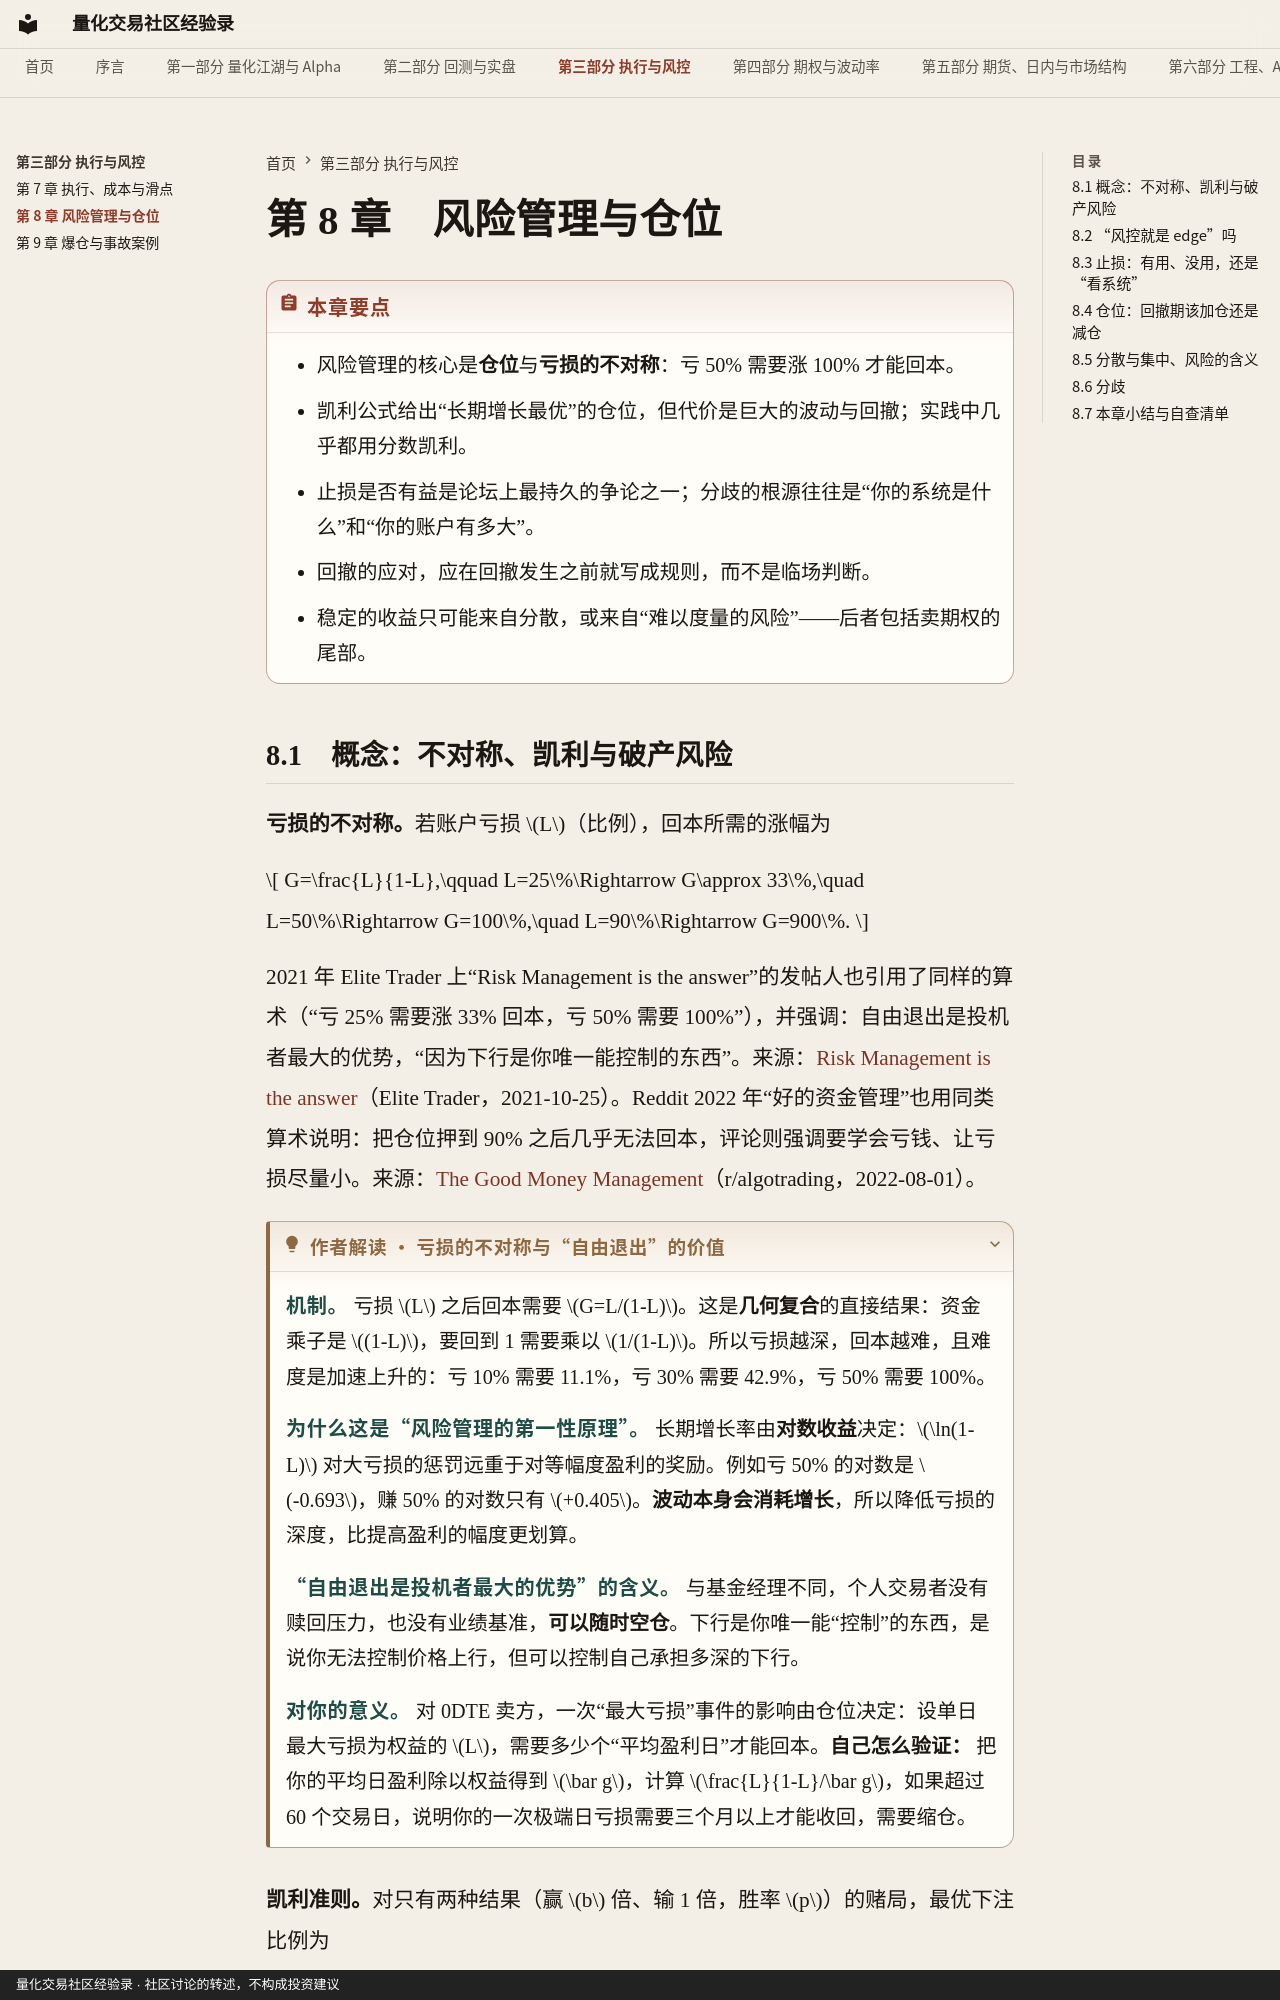

repository: qmwdy/quant-forum-book · page: part3/ch08/index.html · generator: mkdocs · copyright: 量化交易社区经验录 · 社区讨论的转述，不构成投资建议

# 第 8 章　风险管理与仓位

!!! abstract "本章要点"
    - 风险管理的核心是**仓位**与**亏损的不对称**：亏 50% 需要涨 100% 才能回本。
    - 凯利公式给出“长期增长最优”的仓位，但代价是巨大的波动与回撤；实践中几乎都用分数凯利。
    - 止损是否有益是论坛上最持久的争论之一；分歧的根源往往是“你的系统是什么”和“你的账户有多大”。
    - 回撤的应对，应在回撤发生之前就写成规则，而不是临场判断。
    - 稳定的收益只可能来自分散，或来自“难以度量的风险”——后者包括卖期权的尾部。
